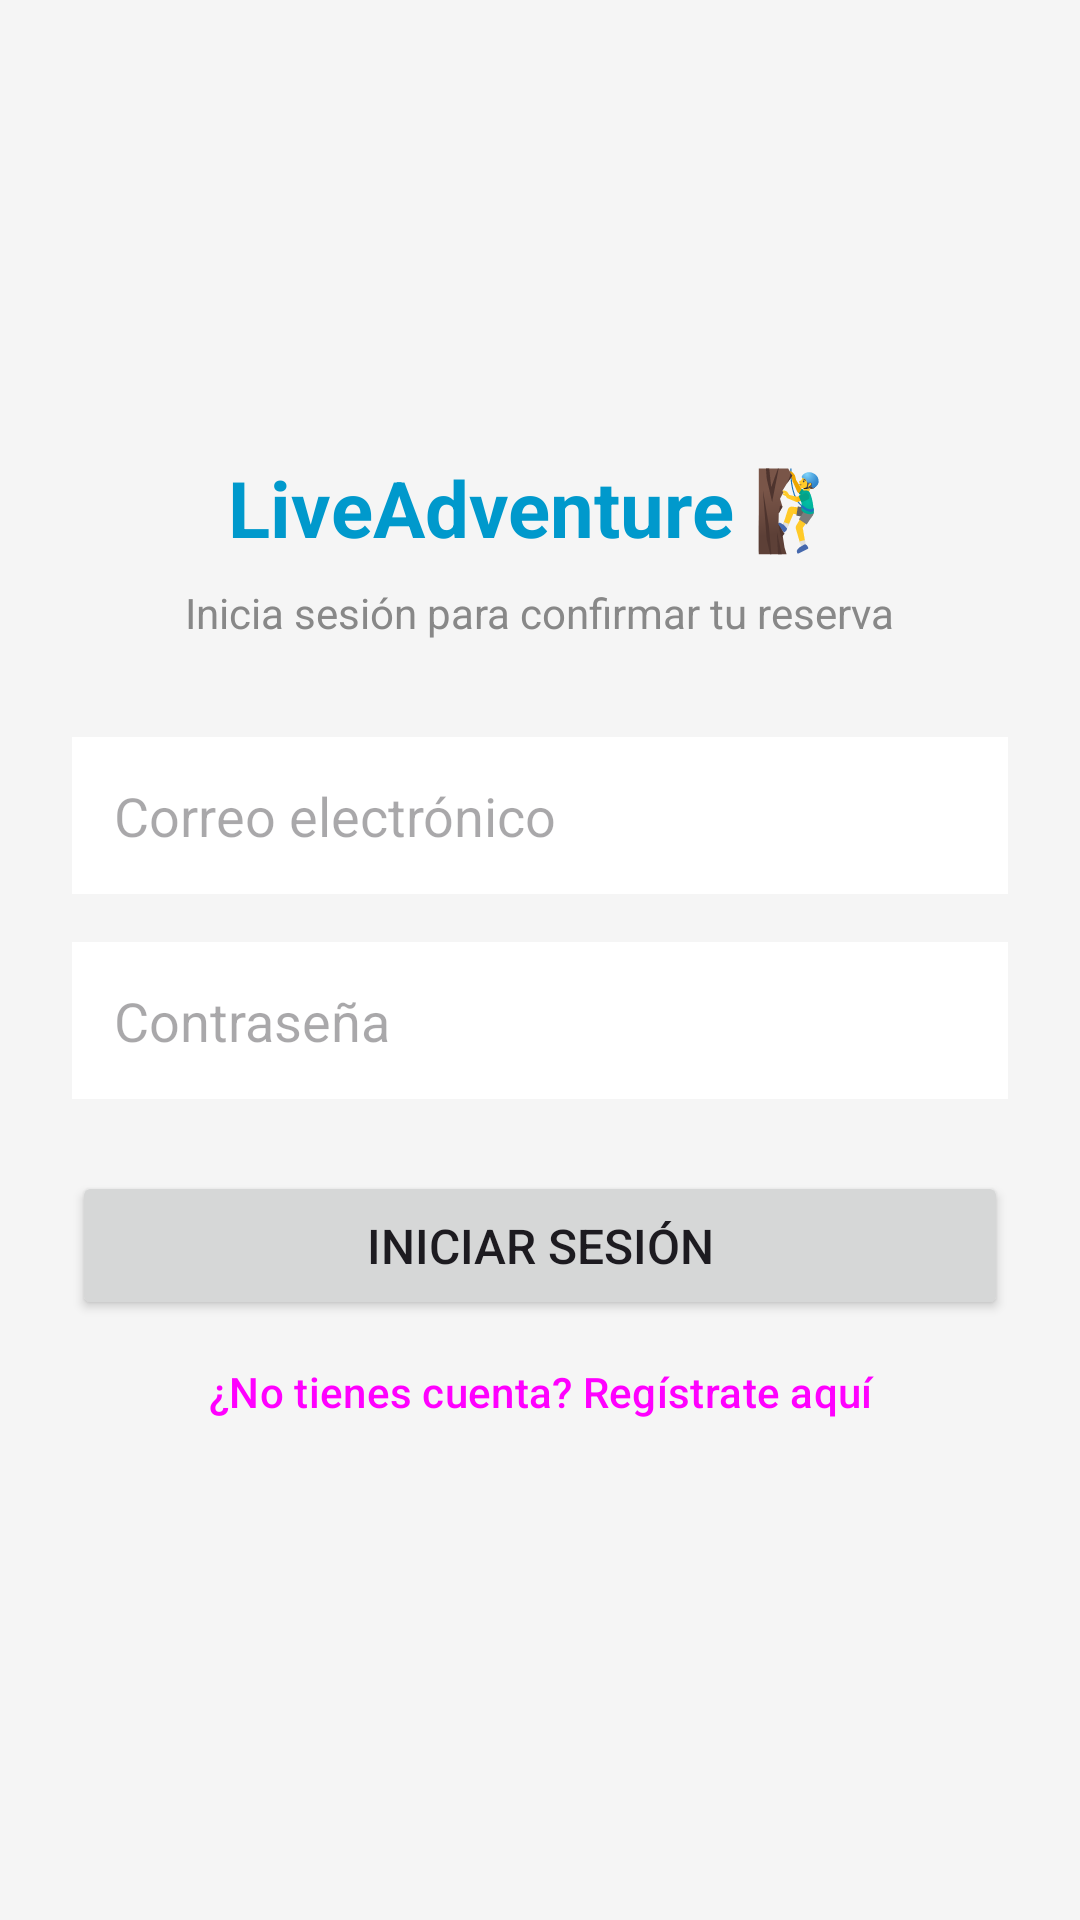

Android layout source for this screen:
<!-- AndroidManifest.xml: application theme Theme.LiveAdventure -->
<!-- res/layout/activity_login.xml -->
<?xml version="1.0" encoding="utf-8"?>
<LinearLayout xmlns:android="http://schemas.android.com/apk/res/android"
    android:layout_width="match_parent"
    android:layout_height="match_parent"
    android:orientation="vertical"
    android:gravity="center"
    android:padding="24dp"
    android:background="#F5F5F5"
    android:fitsSystemWindows="true">

    <TextView
        android:layout_width="wrap_content"
        android:layout_height="wrap_content"
        android:text="LiveAdventure 🧗‍♂️"
        android:textSize="26sp"
        android:textStyle="bold"
        android:textColor="@android:color/holo_blue_dark"
        android:layout_marginBottom="8dp" />

    <TextView
        android:layout_width="wrap_content"
        android:layout_height="wrap_content"
        android:text="Inicia sesión para confirmar tu reserva"
        android:textSize="14sp"
        android:textColor="#888888"
        android:layout_marginBottom="32dp" />

    
    <EditText
        android:id="@+id/etCorreo"
        android:layout_width="match_parent"
        android:layout_height="wrap_content"
        android:hint="Correo electrónico"
        android:inputType="textEmailAddress"
        android:padding="14dp"
        android:background="@android:color/white"
        android:layout_marginBottom="16dp" />

    
    <EditText
        android:id="@+id/etPassword"
        android:layout_width="match_parent"
        android:layout_height="wrap_content"
        android:hint="Contraseña"
        android:inputType="textPassword"
        android:padding="14dp"
        android:background="@android:color/white"
        android:layout_marginBottom="24dp" />

    
    <Button
        android:id="@+id/btnLogin"
        android:layout_width="match_parent"
        android:layout_height="wrap_content"
        android:text="Iniciar Sesión"
        android:padding="14dp"
        android:textSize="16sp" />

    
    <Button
        android:id="@+id/btnIrARegistro"
        style="?attr/materialButtonOutlinedStyle"
        android:layout_width="match_parent"
        android:layout_height="wrap_content"
        android:text="¿No tienes cuenta? Regístrate aquí"
        android:padding="14dp"
        android:textSize="14sp" />

</LinearLayout>
<!-- resources referenced by this layout -->
<resources>
  <style name="Theme.LiveAdventure" parent="Base.Theme.LiveAdventure" />
  <style name="Base.Theme.LiveAdventure" parent="Theme.Material3.DayNight.NoActionBar">
          
          
      </style>
</resources>
